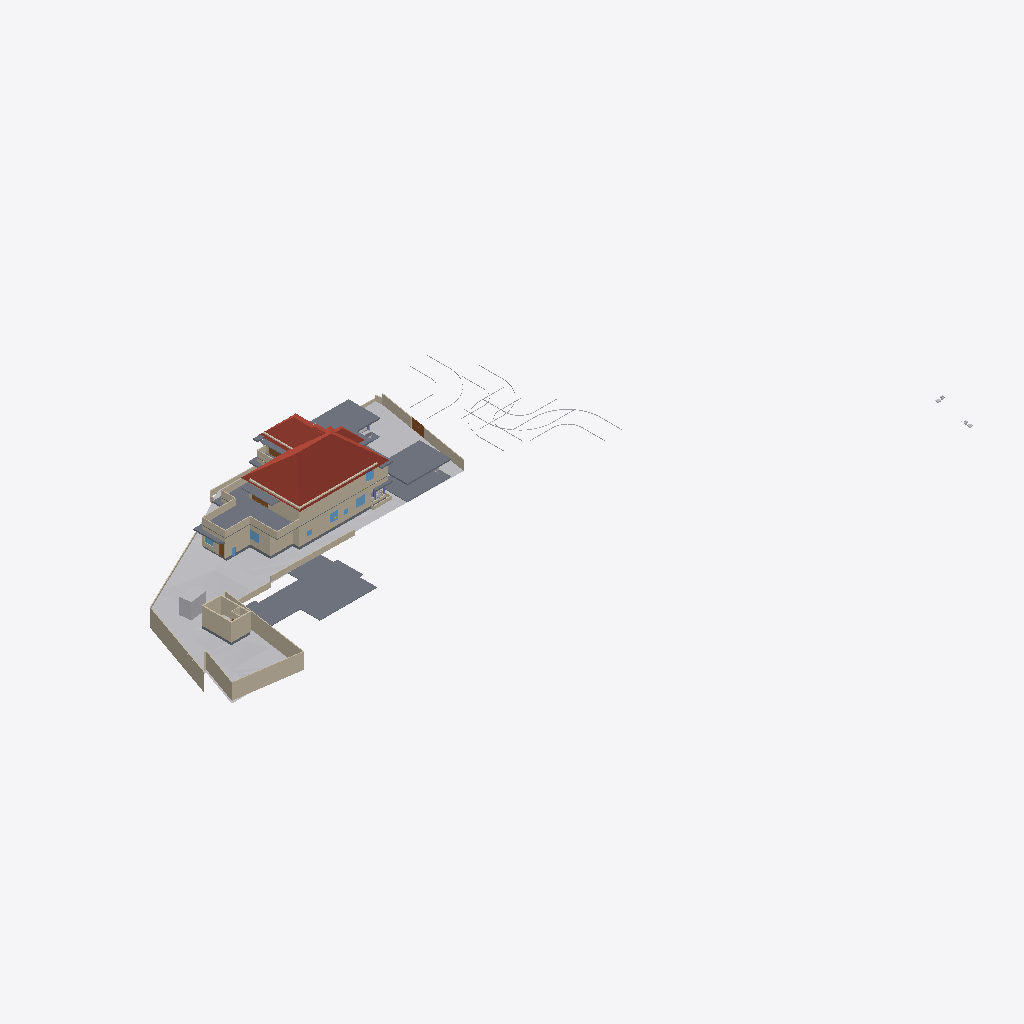
Isometric view of an IFC building model (IFC-SPF (STEP), schema IFC4X3, length unit metre), seen from the south-west, elements coloured by IFC class: 40 walls (beige), 18 slabs (grey), 9 other elements (light grey), 6 windows (light blue), 4 roofs (red-brown), 4 doors (brown).
Extent 116.3 m × 63.5 m × 24.7 m (x, y, z). Storeys (8): Road Level at 0.00 m; Concept at 0.00 m; Existing at 0.00 m; Roof at 0.00 m; Area at 0.00 m; Car Porch at 0.00 m; GF at 0.85 m; FF at 3.85 m. Elements (393): 119 IfcWall, 103 IfcFurniture, 44 IfcBuildingElementProxy, 32 IfcDoor, 24 IfcWindow, 21 IfcSanitaryTerminal, 21 IfcSlab, 6 IfcColumn, 6 IfcShadingDevice, 6 IfcStairFlight, 4 IfcRoof, 3 IfcVehicle.

HEADER;
FILE_DESCRIPTION(('ViewDefinition[DesignTransferView]'),'2;1');
FILE_NAME('Jailani.ifc','2026-01-16T17:02:33+05:30',(''),(''),'IfcOpenShell 0.8.4','Bonsai 0.8.4','Nobody');
FILE_SCHEMA(('IFC4X3'));
ENDSEC;
DATA;
#1=IFCPROJECT('1rEyq$MlvDVO9q4X_6O_vh',$,'My Project',$,$,$,$,(#14,#26),#9);
#31=IFCSITE('2ymv4STDrDCBgdvlSnG91s',$,'My Site',$,$,#54,$,$,$,(8,52,49,300000),(76,38,36,300000),20.0,$,$);
#37=IFCBUILDING('0WCwdFWaT3fvN6dYFJV0G3',$,'My Building',$,$,#60,$,$,$,$,$,$);
#43=IFCBUILDINGSTOREY('3glIUxBxj019WI9WL2_LBp',$,'Road Level',$,$,#66,$,$,$,$);
#2091=IFCBUILDINGSTOREY('0gksAyAJzF1eVdNHxF82jx',$,'GF',$,$,#193753,$,$,$,$);
#9684=IFCBUILDINGSTOREY('0GW8AoQ6z9OfFkHNDnUrmB',$,'FF',$,$,#192218,$,$,$,$);
#36449=IFCBUILDINGSTOREY('08MXqDc890wx$ikiXcsfjl',$,'Concept',$,$,#36465,$,$,$,$);
#37612=IFCBUILDINGSTOREY('3FqJSqHaz8MQtwN4CzJUgT',$,'Existing',$,$,#37627,$,$,$,$);
#39460=IFCBUILDINGSTOREY('2$v9ldK6P2VucsJp$wo$TV',$,'Roof',$,$,#39475,$,$,$,$);
#119304=IFCBUILDINGSTOREY('0qBaI9Ey94591kdt6C2Jnr',$,'Area',$,$,#119319,$,$,$,$);
#129129=IFCBUILDINGSTOREY('3kIur_wS960wa7BjgB$p1C',$,'Car Porch',$,$,#129145,$,$,$,$);
#1788=IFCGEOGRAPHICELEMENT('2G7_FUH1TFnfA2p0BceQCt',$,'Site',$,$,#100204,#1804,$,.TERRAIN.);
#144440=IFCROOF('0oMU0R$P993hWI_IvlftrS',$,'Hometheatre',$,$,#189277,#144446,$,.HIP_ROOF.);
#76545=IFCSLAB('2aCiXPnYz8$gA8qCOugHjJ',$,'Slab',$,$,#129097,#76566,$,$);
#195940=IFCSLAB('2HQ2skLdv0rQb9RK6xh6m2',$,'Slab',$,$,#196033,#195961,$,$);
#180078=IFCSLAB('1skQYh0W5DWfCNPJm9rd2U',$,'Slab',$,$,#192323,#180099,$,$);
#2607=IFCWALL('0hLi5deXP5Zfo$NOtNZznY',$,'Wall',$,$,#112989,#2613,$,$);
#75549=IFCWALL('36oGwTk25DYRf$Ld17aTG9',$,'Wall',$,$,#192298,#75560,$,$);
#121662=IFCWALL('1BWH$vHq53de7ALB12b4Gj',$,'Wall',$,$,#193988,#121673,$,$);
#89125=IFCROOF('3QG_sn$6D8wh3KWg2rDEP$',$,'Hometheatre',$,$,#200293,#89131,$,.HIP_ROOF.);
#2532=IFCWALL('2uoMgyRXTBJAXpnQJxkX2y',$,'Wall',$,$,#113095,#2538,$,$);
#172517=IFCSLAB('1UPh17rjP9bRMJ5e6behtP',$,'Slab',$,$,#172705,#172538,$,$);
#2632=IFCWALL('1hiIP0I5r0ZAybbUAFoviW',$,'Wall',$,$,#112940,#2638,$,$);
#196050=IFCSLAB('3iYjWDaUD3OR2gWNS$795f',$,'Slab',$,$,#200225,#196071,$,$);
#2407=IFCWALL('1wqYISk15EtxPgF1WYwVVh',$,'Wall',$,$,#100330,#2413,$,$);
#4239=IFCBUILDINGELEMENTPROXY('3q7lNd2p17oe3AMat8N37d',$,'Toilet 2',$,$,#81645,#4249,$,.COMPLEX.);
#86840=IFCWALL('1zaCosLNjApxxIMARr_CVV',$,'Wall',$,$,#193803,#86851,$,$);
#3433=IFCWALL('2gqgdNokT89Rrmjq1x$gkt',$,'Wall',$,$,#35105,#3444,$,$);
#75749=IFCWALL('1qpZbrDrHDMOOsMiFqSj$3',$,'Wall',$,$,#192308,#75760,$,$);
#2582=IFCWALL('3AhfTEAr96zBOu2JT1DiVf',$,'Wall',$,$,#113113,#2588,$,$);
#75308=IFCWALL('0aRmjp_Qf6AeBX3Xe9lqsI',$,'Wall',$,$,#193958,#75319,$,$);
#4726=IFCSLAB('2FiUBYKgX14Ok5pfpzPww9',$,'Slab',$,$,#193793,#4737,$,$);
#101839=IFCWALL('05GeNlEqH0efYPT5LNcXVO',$,'Wall',$,$,#193808,#101850,$,$);
#185235=IFCWALL('3$hjpD4uv8lejQEN1Fheqk',$,'Wall',$,$,#198708,#185246,$,$);
#158962=IFCWALL('24bCON1JDEwhGT_2QXEr30',$,'Wall',$,$,#198740,#158974,$,$);
#187554=IFCSLAB('3VSR8Cqer27g52UuWYSfc7',$,'Slab',$,$,#189282,#187575,$,$);
#193206=IFCSLAB('1oEFBsERz6lhr6EWafW6x9',$,'Slab',$,$,#193466,#193227,$,$);
#86870=IFCWALL('1_fX$FEwXFLOJR8rOkkV$4',$,'Wall',$,$,#193798,#86881,$,$);
#181618=IFCWALL('3tn5zRjnL9mukCkae_MZFc',$,'Wall',$,$,#192348,#181629,$,$);
#169999=IFCWALL('2ER1oVrAXCa8fo5GRNfXco',$,'Wall',$,$,#194583,#170010,$,$);
#3190=IFCWALL('193oymhqH3WPw9ieWVOFsJ',$,'Wall',$,$,#36281,#3201,$,$);
#138622=IFCWALL('2LHcj1KGz7XBlZdHzmycO4',$,'Wall',$,$,#192333,#138633,$,$);
#2381=IFCWALL('2ukC8AQQP85Rb_ZeT84bZY',$,'Wall',$,$,#112883,#2388,$,$);
#40902=IFCROOF('0NQmnSdgH4pOZ3l6AOOmoo',$,'Hometheatre',$,$,#199440,#40908,$,.HIP_ROOF.);
#181545=IFCWALL('1aCPQroBHCM8OFaC4aMxaa',$,'Wall',$,$,#192338,#181556,$,$);
#188918=IFCSLAB('12_bjLeTzCHBEQ_fbYWelk',$,'Slab',$,$,#199400,#188939,$,$);
#86943=IFCWALL('2f2pLvPszF0xVQvVxkOD$B',$,'Wall',$,$,#193813,#86954,$,$);
#181588=IFCWALL('2ov10n92H22hZgofOL4xAD',$,'Wall',$,$,#192343,#181599,$,$);
#138679=IFCWALL('0fLQKKdFD4Xw5zTdyOB_Hj',$,'Wall',$,$,#192328,#138690,$,$);
#2507=IFCWALL('0zjDgr1wL5mfJb$oJ72rHP',$,'Wall',$,$,#112971,#2513,$,$);
#181853=IFCWALL('2EPmQbCtXEZfIxRL2oDMf2',$,'Wall',$,$,#192388,#181864,$,$);
#155538=IFCDOOR('3l3X70xTXBjQnx5gSd3ShY',$,'Door',$,$,#172391,#155595,$,$,$,$,$,$);
#192096=IFCSLAB('1D7LF2WA13cBXiPdKsXjJg',$,'Slab',$,$,#192820,#192117,$,$);
#43017=IFCBUILDINGELEMENTPROXY('3aYsPRn39B_hfstnZLeJpy',$,'BuildingElementProxy',$,$,#88418,#43030,$,$);
#119444=IFCSLAB('1HaPt$rVH898ahLpgi_hqp',$,'Slab',$,$,#121464,#119465,$,$);
#42055=IFCBUILDINGELEMENTPROXY('3wwYmhSjv9weqNYZfzH9xT',$,'BuildingElementProxy',$,$,#88413,#42068,$,$);
#189155=IFCWALL('1z$d9FEUH6vw7A2IyxUU2K',$,'Wall',$,$,#194248,#189166,$,$);
#44400=IFCGEOGRAPHICELEMENT('1ijp4spyP8GBGp3uN8hwYJ',$,'Grass',$,$,#193788,#44410,$,.VEGETATION.);
#183087=IFCWALL('1_xe4Hzxf1gwKwSbKbx8K0',$,'Wall',$,$,#192498,#183098,$,$);
#190509=IFCSLAB('0M2GVzfEDEn8zQQJaCsHcY',$,'Slab',$,$,#200298,#190530,$,$);
#173900=IFCWALL('1wQ8lQeKrBovU8E1ANCj4Y',$,'Wall',$,$,#194163,#173912,$,$);
#72947=IFCWALL('0249CFPdf1mR5OdU3Dmzb4',$,'Wall',$,$,#199625,#72958,$,$);
#172706=IFCSLAB('0bvxc6e7H8xvk4Y7S5K3gI',$,'Slab',$,$,#200355,#172727,$,$);
#41969=IFCBUILDINGELEMENTPROXY('34CNFuP7L4$g0jXxUngOCu',$,'BuildingElementProxy',$,$,#88408,#41982,$,$);
#41753=IFCBUILDINGELEMENTPROXY('1GRKmkjDv94ej3zzovNSwP',$,'BuildingElementProxy',$,$,#104093,#41766,$,$);
#181786=IFCWALL('10Acf5fcLCPO5Pyoea0zRp',$,'Wall',$,$,#192353,#181797,$,$);
#45469=IFCBUILDINGELEMENTPROXY('0b4nwe_Ur2p96W4WE_ytTz',$,'BuildingElementProxy',$,$,#88423,#45482,$,$);
#191199=IFCWALL('0Vk$wY2Nv1fulZ__S0LbB2',$,'Wall',$,$,#194298,#191210,$,$);
#189656=IFCWINDOW('2o6Jg7SvTClPv7E46AnFQP',$,'Window',$,$,#189759,#189669,$,$,$,$,$,$);
#181392=IFCWINDOW('3QYatGhFPAF80GvD_JUE2S',$,'Window',$,$,#185563,#181405,$,$,$,$,$,$);
#145566=IFCVEHICLE('0GR5tKgTv9_RA8i68F_qsM',$,'Vehicle',$,$,#203332,#145579,$,$);
#188219=IFCWALL('3PC4vlwv15EvzYiA1q1aEs',$,'Wall',$,$,#200447,#188230,$,$);
#199441=IFCROOF('0VfIHPpbbFmweIM5HKiCCl',$,'Hometheatre',$,$,#203322,#199447,$,.HIP_ROOF.);
#190189=IFCDOOR('14JFOVVtb8U8PElS4DGU1h',$,'Door',$,$,#190242,#190202,$,$,$,$,$,$);
#199401=IFCSLAB('0Cnfl3$Fn7vPIQ93ueC3j9',$,'Slab',$,$,#200303,#199422,$,$);
#127597=IFCWINDOW('2hC8JKHo5CiwkILgU7m0Op',$,'Window',$,$,#178816,#127610,$,$,$,$,$,$);
#181446=IFCWINDOW('1wTXgQa4H1sQShfQVM$Cap',$,'Window',$,$,#185410,#181459,$,$,$,$,$,$);
#194349=IFCDOOR('3D4VsqSK1DNQ4pLPeVLk93',$,'Door',$,$,#194827,#194357,$,$,$,$,$,$);
#190243=IFCDOOR('1SQotyfhX6I8MvonYNoTf4',$,'Door',$,$,#200183,#190256,$,$,$,$,$,$);
#2457=IFCWALL('38EbZ7mAL5TfofCc1aVwCP',$,'Wall',$,$,#113131,#2463,$,$);
#151238=IFCSLAB('1TDJ9z8DHBV90YLwAbkjL$',$,'Slab',$,$,#172476,#151259,$,$);
#119479=IFCWALL('2yBFWzyVzE4fLPhSDgAm7T',$,'Wall',$,$,#193823,#119490,$,$);
#2432=IFCWALL('1qBEh3Vc9ECAZABChTAhje',$,'Wall',$,$,#149456,#2438,$,$);
#191588=IFCWALL('229ErYH8n4XfpvjMAHTNsk',$,'Wall',$,$,#203458,#191599,$,$);
#128974=IFCSLAB('2I4mMTtdz3heLV_7wIuT8I',$,'Slab',$,$,#192303,#129060,$,$);
#183118=IFCWALL('1rwGuo5YDE0wEeSbaGvNQb',$,'Wall',$,$,#192383,#183129,$,$);
#189760=IFCWINDOW('3KqVH8acD8jfKNlS$shPWC',$,'Window',$,$,#194565,#189773,$,$,$,$,$,$);
#86900=IFCWALL('1aeQ_VI9P6Kxd7IMz03byN',$,'Wall',$,$,#193818,#86911,$,$);
#2557=IFCWALL('1jgfO0WGDDYQvoMLTOy$x_',$,'Wall',$,$,#113185,#2563,$,$);
#177331=IFCSLAB('36gMpwiePFFhc27jCaqGKB',$,'Slab',$,$,#192313,#177352,$,$);
#124871=IFCWINDOW('2Gk$RfXIH6VQ6oTAv7lVpd',$,'Window',$,$,#192223,#124879,$,$,$,$,$,$);
#189420=IFCSLAB('0TZET9O2X8WhX6tcioz5aD',$,'Slab',$,$,#192468,#189487,$,$);
ENDSEC;
